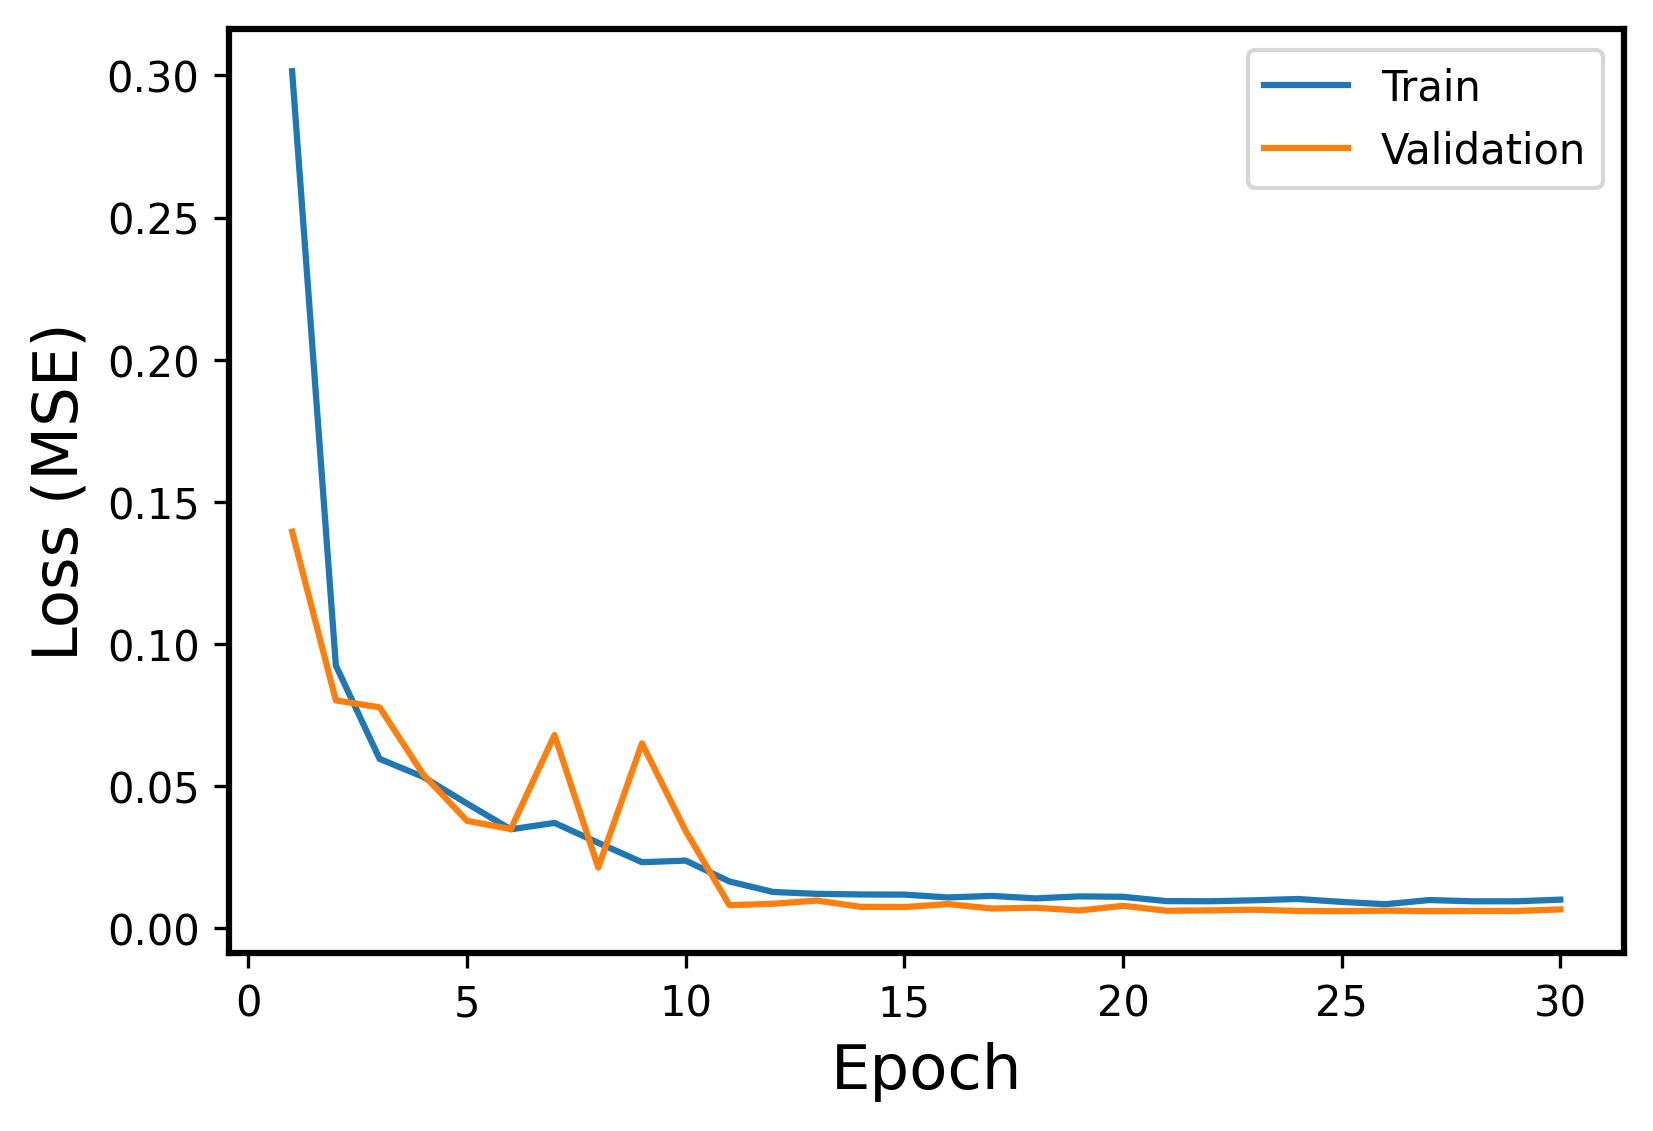

The file beside this chart, header and first rows:
Epoch, Events, Error
1, Train, 0.3015
1, Validation, 0.1395
2, Train, 0.09248
2, Validation, 0.0802
3, Train, 0.05962
3, Validation, 0.07774
4, Train, 0.05326
4, Validation, 0.05407
5, Train, 0.0439
5, Validation, 0.03782
6, Train, 0.03484
6, Validation, 0.03492
7, Train, 0.03709
7, Validation, 0.06801
8, Train, 0.03009
8, Validation, 0.0214
9, Train, 0.02327
9, Validation, 0.06509
10, Train, 0.02383
10, Validation, 0.03426
11, Train, 0.01649
11, Validation, 0.00816
12, Train, 0.0128
12, Validation, 0.008654
13, Train, 0.01214
13, Validation, 0.009782
14, Train, 0.01193
14, Validation, 0.007578
15, Train, 0.01188
15, Validation, 0.007495
16, Train, 0.01088
16, Validation, 0.008533
17, Train, 0.01142
17, Validation, 0.006973
18, Train, 0.01054
18, Validation, 0.007252
19, Train, 0.01125
19, Validation, 0.006287
20, Train, 0.01111
20, Validation, 0.007931
21, Train, 0.009585
21, Validation, 0.006194
22, Train, 0.009534
22, Validation, 0.006334
23, Train, 0.009877
23, Validation, 0.006557
24, Train, 0.01033
24, Validation, 0.006145
25, Train, 0.009316
25, Validation, 0.006056
26, Train, 0.008487
26, Validation, 0.00623
27, Train, 0.00996
27, Validation, 0.00605
28, Train, 0.009527
28, Validation, 0.006104
29, Train, 0.009527
29, Validation, 0.006108
30, Train, 0.01009
30, Validation, 0.006667
